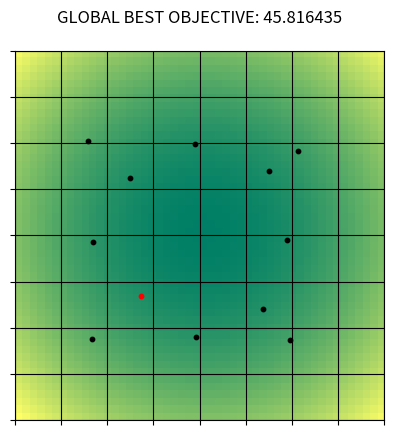

The script that saved this image:
#=================================================================================================================================
from random import uniform
from math import sqrt
#=================================================================================================================================
max_iterations = 20 # You can increase this value to increase the number of attempts of the algorithm to find the optimal solution.
#=================================================================================================================================
def ObjectiveFunction(p):
    # Measures the current particle's status and returns it.
    return sqrt(p.position_x**2 + p.position_y**2)
#=================================================================================================================================
class Particle:
    def __init__(self, position_x, position_y):
        # Particle class for maintaining particle properties.
        # Note that the amount of w, c1, c2 is considered fixed but can be changed.
        self.position_x = position_x
        self.position_y = position_y
        self.past_position_x = position_x
        self.past_position_y = position_y
        self.personal_best_position_x = self.position_x
        self.personal_best_position_y = self.position_y
        self.objective = ObjectiveFunction(self)
        self.personal_best_objective = self.objective
        self.personal_w  = 0.01
        self.personal_c1 = 0.05
        self.personal_c2 = 0.05
#=================================================================================================================================
particels = [] 
# Create a list of particles and add 12 hypothetical points to it.
particels.append(Particle(+50, +50))
particels.append(Particle(+50, -50))
particels.append(Particle(-50, +50))
particels.append(Particle(-50, -50))
particels.append(Particle(+75, +75))
particels.append(Particle(+75, -75))
particels.append(Particle(-75, +75))
particels.append(Particle(-75, -75))
particels.append(Particle(0,   +75))
particels.append(Particle(0,   -75))
particels.append(Particle(+75,   0))
particels.append(Particle(-75,   0))
#=================================================================================================================================
def GlobalBest():
    # Finds and returns the particle with the best memory among all particles.
    result = particels[0]
    for p in particels:
        if p.objective < result.objective:
            result = p
    return result
#=================================================================================================================================
def ParticelsMove(p):
    # Updates the next position of a particle based on the PSO algorithm.
    p.position_x += (p.personal_w * (p.past_position_x - p.position_x))\
    +(p.personal_c1 * uniform(0, 1) * (p.personal_best_position_x - p.position_x))\
    +(p.personal_c2 * uniform(0, 1) * (global_best.position_x - p.position_x))

    p.position_y += (p.personal_w * (p.past_position_y - p.position_y))\
    +(p.personal_c1 * uniform(0,1) * (p.personal_best_position_y - p.position_y))\
    +(p.personal_c2 * uniform(0,1) * (global_best.position_y - p.position_y))

    p.objective = ObjectiveFunction(p)
    
    if p.objective < p.personal_best_objective:
        p.personal_best_objective = p.objective
#=================================================================================================================================
import matplotlib.pyplot as plt
from matplotlib.ticker import NullFormatter
#=================================================================================================================================
distances = [[(x**2 + y**2) for x in range(-100, 100, 4)]
                            for y in range(-100, 100, 4)]
cmap = plt.get_cmap('summer')
norm = plt.Normalize(vmin=0, vmax=max(map(max, distances)))

# Create a visually appealing plot to display the output.
plt.imshow(distances, extent=[-100, 100, -100, 100], cmap=cmap, origin='lower', norm=norm)
#=================================================================================================================================
for i in range(max_iterations):
    global_best = GlobalBest()
    plt.clf()
    for p in particels:
        if p == global_best:
            continue
        ParticelsMove(p)
        plt.imshow(distances, extent=[-100, 100, -100, 100], cmap=cmap, origin='lower', norm=norm)
        plt.scatter(p.position_x, p.position_y, color='black', marker='o', s=10)
    
    # Display the updated particle positions and the global best in the output.
    plt.imshow(distances, extent=[-100, 100, -100, 100], cmap=cmap, origin='lower', norm=norm)
    plt.scatter(global_best.position_x, global_best.position_y, color='red', marker='o', s=10)
    plt.gca().xaxis.set_major_formatter(NullFormatter())
    plt.gca().yaxis.set_major_formatter(NullFormatter())
    plt.grid(True, color='black', zorder=-1)
    plt.title(label = f"GLOBAL BEST OBJECTIVE: {global_best.objective:f}", pad = 20)
    plt.pause(0.1) #You can modify this value to control particle speed.
plt.show()
#=================================================================================================================================